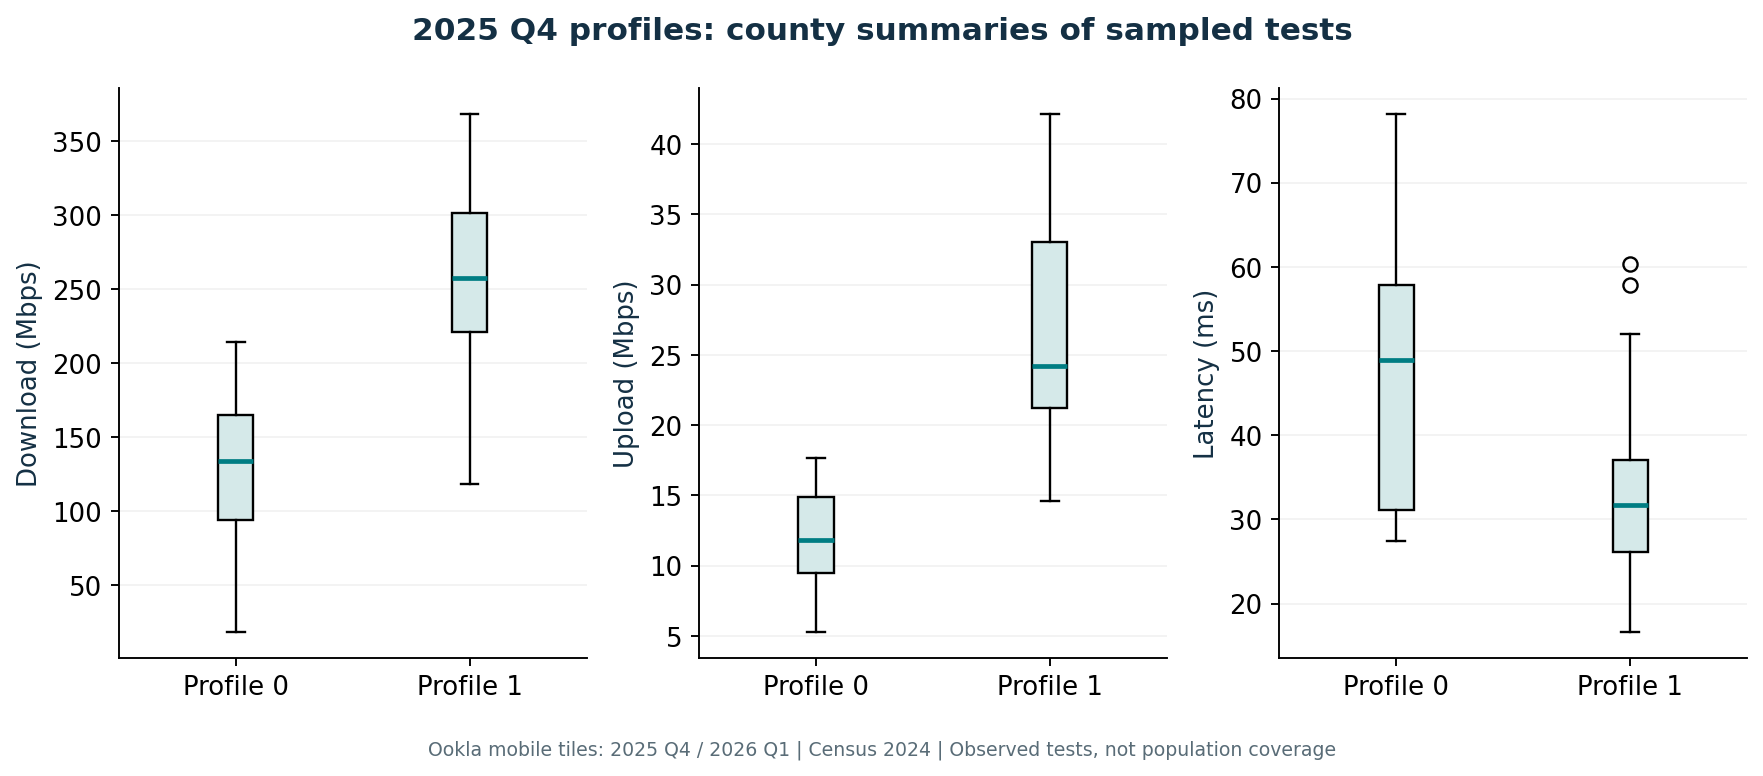

Data behind this chart, as committed beside it:
GEOID, NAME, profile, download_mbps, upload_mbps, latency_ms
08001, Adams, 1, 231.4, 21.35, 25.48
08003, Alamosa, 1, 301.4, 29.79, 47.71
08005, Arapahoe, 1, 301.5, 23.51, 29.81
08007, Archuleta, 0, 153, 16.46, 52.86
08009, Baca, 0, 73.79, 9.114, 28.87
08013, Boulder, 1, 310.7, 23.71, 33.15
08014, Broomfield, 1, 330.2, 21.23, 22.79
08015, Chaffee, 0, 209.4, 17.64, 52.09
08017, Cheyenne, 0, 18.27, 5.3, 27.44
08019, Clear Creek, 1, 179.7, 26.5, 60.41
08027, Custer, 1, 256.2, 16.79, 39.71
08029, Delta, 1, 296.5, 19.39, 40.48
08031, Denver, 1, 359.1, 33.06, 16.66
08035, Douglas, 1, 245.6, 19.76, 24.92
08037, Eagle, 1, 337.3, 34.75, 37.03
08039, Elbert, 1, 252.9, 29.33, 37.4
08041, El Paso, 1, 276.2, 23.47, 26.08
08043, Fremont, 1, 171.4, 24.59, 45.75
08045, Garfield, 1, 221, 23.02, 31.52
08047, Gilpin, 0, 166, 14.11, 43.83
08049, Grand, 1, 243.9, 33.03, 31.54
08051, Gunnison, 1, 324.9, 30.6, 34.44
08055, Huerfano, 0, 124, 12.27, 58.88
08057, Jackson, 1, 127, 38.13, 52.07
08059, Jefferson, 1, 303.2, 22.13, 26
08063, Kit Carson, 1, 118.5, 33.15, 34.93
08067, La Plata, 0, 173.1, 11.95, 45.72
08069, Larimer, 1, 286.2, 20.91, 28.43
08071, Las Animas, 0, 110.8, 9.548, 28.96
08073, Lincoln, 1, 199.5, 37.01, 29.68
08075, Logan, 0, 143.3, 15.11, 78.22
08077, Mesa, 1, 226, 19.13, 34.5
08081, Moffat, 1, 277.5, 19.13, 57.9
08083, Montezuma, 0, 161, 11.7, 54.83
08085, Montrose, 1, 368.9, 40.1, 31.76
08087, Morgan, 1, 233.8, 23.34, 34.1
08089, Otero, 1, 225.4, 14.57, 24.62
08091, Ouray, 0, 214.4, 9.932, 34.16
08093, Park, 0, 85.23, 9.501, 61.88
08095, Phillips, 1, 201.4, 42.18, 30.24
08097, Pitkin, 1, 318.8, 26.2, 27.56
08099, Prowers, 1, 269.4, 26.49, 42.23
08101, Pueblo, 1, 336.6, 33.41, 21.61
08105, Rio Grande, 1, 200.2, 16.25, 32.83
08107, Routt, 0, 88.18, 16.68, 30.16
08113, San Miguel, 0, 118.2, 8.992, 77.09
08115, Sedgwick, 1, 120.1, 37.31, 29.63
08117, Summit, 1, 263.1, 24.21, 34.63
08119, Teller, 1, 257.5, 19.06, 32.24
08123, Weld, 1, 278.1, 24.53, 25.16
08125, Yuma, 1, 131.3, 23.31, 25.35
